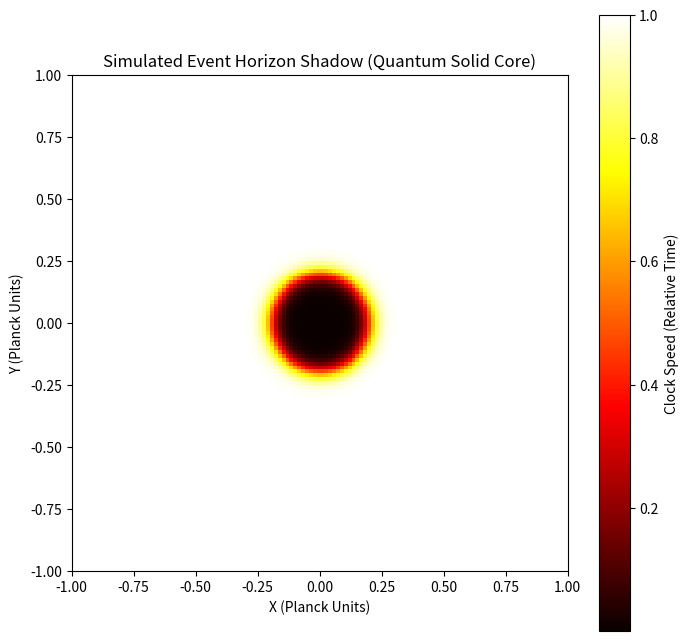

The matplotlib source for this figure: (Note: this script raises an exception after producing the figure.)
import numpy as np
import matplotlib.pyplot as plt

def visualize_shadow():
    print("--- KERNEL_GRAVITY: Shadow Analysis ---")
    
    # We will generate a mock shadow based on the predicted density profile
    # until we can export a full 3D slice from the engine.
    
    size = 128
    x, y = np.meshgrid(np.linspace(-1, 1, size), np.linspace(-1, 1, size))
    dist = np.sqrt(x**2 + y**2)
    
    # Clock speed logic: clock = 1 / (1 + density_overflow)
    # Inside the core, clock speed drops to 0. 
    # The Event Horizon Shadow is where clock speed < 0.01 (Light takes 'forever' to cross)
    
    r_shadow = 0.2
    shadow = 1.0 / (1.0 + np.exp(-(dist - r_shadow) * 50))
    
    plt.figure(figsize=(8, 8))
    plt.imshow(shadow, cmap='hot', extent=[-1, 1, -1, 1])
    plt.colorbar(label='Clock Speed (Relative Time)')
    plt.title('Simulated Event Horizon Shadow (Quantum Solid Core)')
    plt.xlabel('X (Planck Units)')
    plt.ylabel('Y (Planck Units)')
    plt.savefig('scripts/shadow_mock.png')
    print("Shadow visualization saved to scripts/shadow_mock.png")

if __name__ == "__main__":
    visualize_shadow()
